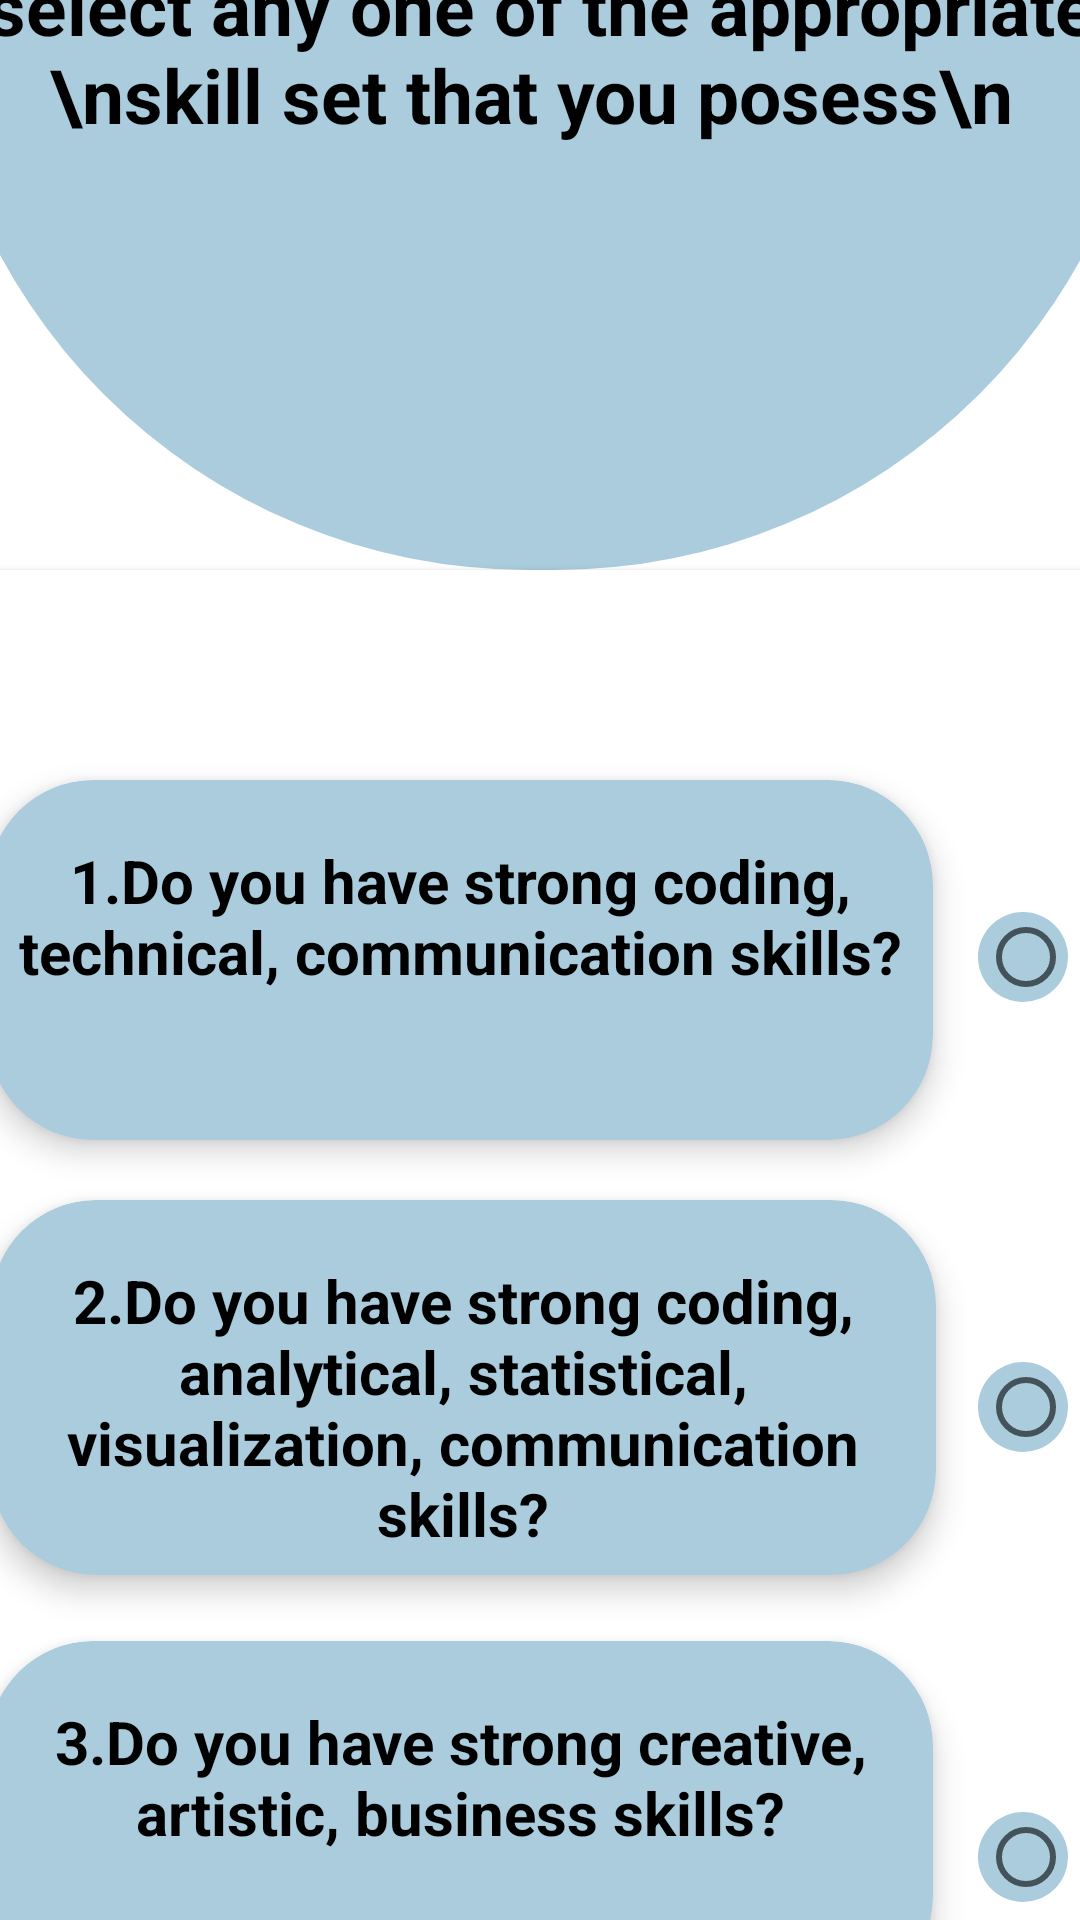

Layout XML and referenced resources for this Android screen:
<!-- AndroidManifest.xml: application theme Theme.Careerguide -->
<!-- res/layout/activity_main5.xml -->
<?xml version="1.0" encoding="utf-8"?>
<androidx.constraintlayout.widget.ConstraintLayout xmlns:android="http://schemas.android.com/apk/res/android"
    xmlns:app="http://schemas.android.com/apk/res-auto"
    xmlns:tools="http://schemas.android.com/tools"
    android:background="@color/white"
    android:layout_width="match_parent"
    android:layout_height="match_parent"
    tools:context=".MainActivity5">


    <androidx.core.widget.NestedScrollView
        android:layout_width="409dp"
        android:layout_height="729dp"
        android:layout_marginStart="1dp"
        android:layout_marginTop="1dp"
        android:layout_marginEnd="1dp"
        android:layout_marginBottom="1dp"
        android:fillViewport="true"
        app:layout_constraintBottom_toBottomOf="parent"
        app:layout_constraintEnd_toEndOf="parent"
        app:layout_constraintStart_toStartOf="parent"
        app:layout_constraintTop_toTopOf="parent">

        <LinearLayout
            android:layout_width="match_parent"
            android:layout_height="wrap_content"
            android:orientation="vertical">

            <TextView

                android:id="@+id/tv0"
                android:layout_width="match_parent"
                android:layout_height="234dp"
                android:background="@drawable/cardblue"
                android:text="\n Hey curios learner\n\nKindly select any one of the appropriate \nskill set that you posess\n "
                android:textAlignment="center"
                android:textColor="@color/black"
                android:textSize="25dp"

                android:textStyle="bold" />


            <androidx.cardview.widget.CardView
                android:layout_width="410dp"
                android:layout_height="800dp"
                android:background="@color/white">

                <RadioGroup
                    android:id="@+id/rg1"
                    android:layout_width="30dp"
                    android:layout_height="700dp"
                    android:layout_marginLeft="350dp"
                    android:layout_marginTop="72dp">

                    <RadioButton
                        android:id="@+id/rdb1"
                        android:layout_width="30dp"
                        android:layout_height="30dp"
                        android:layout_marginTop="42dp"
                        android:onClick="onRadioButtonClicked"
                        android:background="@drawable/rounded_corners_blue" />

                    <RadioButton
                        android:id="@+id/rdb2"
                        android:layout_width="30dp"
                        android:layout_height="30dp"
                        android:layout_marginTop="120dp"
                        android:onClick="onRadioButtonClicked"
                        android:background="@drawable/rounded_corners_blue" />

                    <RadioButton
                        android:id="@+id/rdb3"
                        android:layout_width="30dp"
                        android:layout_height="30dp"
                        android:layout_marginTop="120dp"
                        android:onClick="onRadioButtonClicked"
                        android:background="@drawable/rounded_corners_blue" />

                    <RadioButton
                        android:id="@+id/rdb4"
                        android:layout_width="30dp"
                        android:layout_height="30dp"
                        android:layout_marginTop="110dp"
                        android:onClick="onRadioButtonClicked"
                        android:background="@drawable/rounded_corners_blue" />

                    <RadioButton
                        android:id="@+id/rdb5"
                        android:layout_width="30dp"
                        android:layout_height="30dp"
                        android:layout_marginTop="110dp"
                        android:onClick="onRadioButtonClicked"
                        android:background="@drawable/rounded_corners_blue" />
                </RadioGroup>

                <androidx.cardview.widget.CardView
                    android:id="@+id/cd3"
                    android:layout_width="315dp"
                    android:layout_height="120dp"
                    android:layout_marginStart="20dp"
                    android:layout_marginTop="70dp"
                    app:cardBackgroundColor="@color/blue"
                    app:cardCornerRadius="35dp"
                    app:cardElevation="6dp"
                    app:layout_constraintStart_toStartOf="parent"
                    app:layout_constraintTop_toTopOf="parent">

                    <TextView
                        android:id="@+id/tv10"
                        android:layout_width="310dp"
                        android:layout_height="82dp"
                        android:layout_gravity="top|center"
                        android:layout_marginTop="20dp"
                        android:text="1.Do you have strong coding, technical, communication skills?"
                        android:textAlignment="center"
                        android:textColor="@color/black"
                        android:textSize="20dp"
                        android:textStyle="bold" />


                </androidx.cardview.widget.CardView>

                <androidx.cardview.widget.CardView
                    android:id="@+id/cd4"
                    android:layout_width="315dp"
                    android:layout_height="125dp"
                    android:layout_marginStart="21dp"
                    android:layout_marginTop="210dp"
                    app:cardBackgroundColor="@color/blue"
                    app:cardCornerRadius="35dp"
                    app:cardElevation="6dp"
                    app:layout_constraintStart_toStartOf="parent"
                    app:layout_constraintTop_toBottomOf="@+id/cd3">

                    <TextView
                        android:id="@+id/tv13"
                        android:layout_width="310dp"
                        android:layout_height="100dp"
                        android:text="2.Do you have strong coding, analytical, statistical, visualization, communication  skills?"
                        android:textSize="20dp"
                        android:textStyle="bold"
                        android:textColor="@color/black"
                        android:textAlignment="center"
                        android:layout_gravity="top|center"
                        android:layout_marginTop="20dp" />


                </androidx.cardview.widget.CardView>

                <androidx.cardview.widget.CardView
                    android:id="@+id/cd5"
                    android:layout_width="315dp"
                    android:layout_height="120dp"
                    android:layout_marginStart="20dp"
                    android:layout_marginTop="357dp"
                    app:cardBackgroundColor="@color/blue"
                    app:cardCornerRadius="35dp"
                    app:cardElevation="6dp"
                    app:layout_constraintStart_toStartOf="parent"
                    app:layout_constraintTop_toTopOf="parent">

                    <TextView
                        android:id="@+id/tv16"
                        android:layout_width="315dp"
                        android:layout_height="100dp"
                        android:layout_gravity="top|center"
                        android:layout_marginTop="20dp"
                        android:text="3.Do you have strong creative, artistic, business skills?"
                        android:textAlignment="center"
                        android:textColor="@color/black"
                        android:textSize="20dp"
                        android:textStyle="bold" />


                </androidx.cardview.widget.CardView>

                <androidx.cardview.widget.CardView
                    android:id="@+id/cd6"
                    android:layout_width="315dp"
                    android:layout_height="120dp"
                    android:layout_marginStart="16dp"
                    android:layout_marginTop="498dp"
                    app:cardBackgroundColor="@color/blue"
                    app:cardCornerRadius="35dp"
                    app:cardElevation="6dp"
                    app:layout_constraintStart_toStartOf="parent"
                    app:layout_constraintTop_toBottomOf="@+id/cd5">

                    <TextView
                        android:id="@+id/tv19"
                        android:layout_width="310dp"
                        android:layout_height="100dp"
                        android:layout_gravity="top|center"
                        android:layout_marginTop="20dp"
                        android:text="4.Do you have strong leadership, decision-making, patriotic, emotional-intelligence skills?"
                        android:textAlignment="center"
                        android:textColor="@color/black"
                        android:textSize="20dp"
                        android:textStyle="bold" />


                </androidx.cardview.widget.CardView>

                <androidx.cardview.widget.CardView
                    android:id="@+id/cd7"
                    android:layout_width="315dp"
                    android:layout_height="120dp"
                    android:layout_marginStart="20dp"
                    android:layout_marginTop="640dp"
                    app:cardBackgroundColor="@color/blue"
                    app:cardCornerRadius="35dp"
                    app:cardElevation="6dp"
                    app:layout_constraintStart_toStartOf="parent"
                    app:layout_constraintTop_toTopOf="parent">

                    <TextView
                        android:id="@+id/tv22"
                        android:layout_width="310dp"
                        android:layout_height="100dp"
                        android:layout_gravity="top|center"
                        android:layout_marginTop="20dp"
                        android:text="5.Do you have strong communication, research, ethical, logical reasoning skills?"
                        android:textAlignment="center"
                        android:textColor="@color/black"
                        android:textSize="20dp"
                        android:textStyle="bold" />


                </androidx.cardview.widget.CardView>

            </androidx.cardview.widget.CardView>

            <Button

                android:id="@+id/btn7"
                android:layout_width="wrap_content"
                android:layout_height="88dp"
                android:layout_gravity="center"
                android:layout_marginTop="50dp"
                android:layout_marginBottom="30dp"
                android:background="@drawable/rounded_corners_blue"
                android:text="SUBMIT"
                android:textColor="@color/black"
                android:textSize="20dp"
                android:textStyle="bold"
                app:layout_constraintEnd_toEndOf="parent"
                app:layout_constraintTop_toBottomOf="@+id/cd8" />


        </LinearLayout>

    </androidx.core.widget.NestedScrollView>
</androidx.constraintlayout.widget.ConstraintLayout>
<!-- resources referenced by this layout -->
<resources>
  <color name="black">#FF000000</color>
  <color name="blue">#AACCDD</color>
  <color name="white">#FFFFFFFF</color>
  <!-- drawable cardblue (drawable) -->
  <?xml version="1.0" encoding="utf-8"?>
  <shape xmlns:android="http://schemas.android.com/apk/res/android">
      <corners android:topRightRadius="1dp"
          android:topLeftRadius="1dp"
          android:bottomRightRadius="200dp"
          android:bottomLeftRadius="200dp"
          />
      <solid android:color="@color/blue"/>
  </shape>
  <!-- drawable rounded_corners_blue (drawable) -->
  <?xml version="1.0" encoding="utf-8"?>
  <shape xmlns:android="http://schemas.android.com/apk/res/android">
      <corners android:radius="50dp"/>
  
  
      <solid android:color="#AACCDD"/>
  </shape>
  <style name="Theme.Careerguide" parent="Theme.AppCompat.Light.DarkActionBar">
          
          <item name="colorPrimary">@color/blue</item>
  
          
          <item name="android:statusBarColor">@color/blue</item>
          <item name="android:navigationBarColor">@color/blue</item>
      </style>
</resources>
